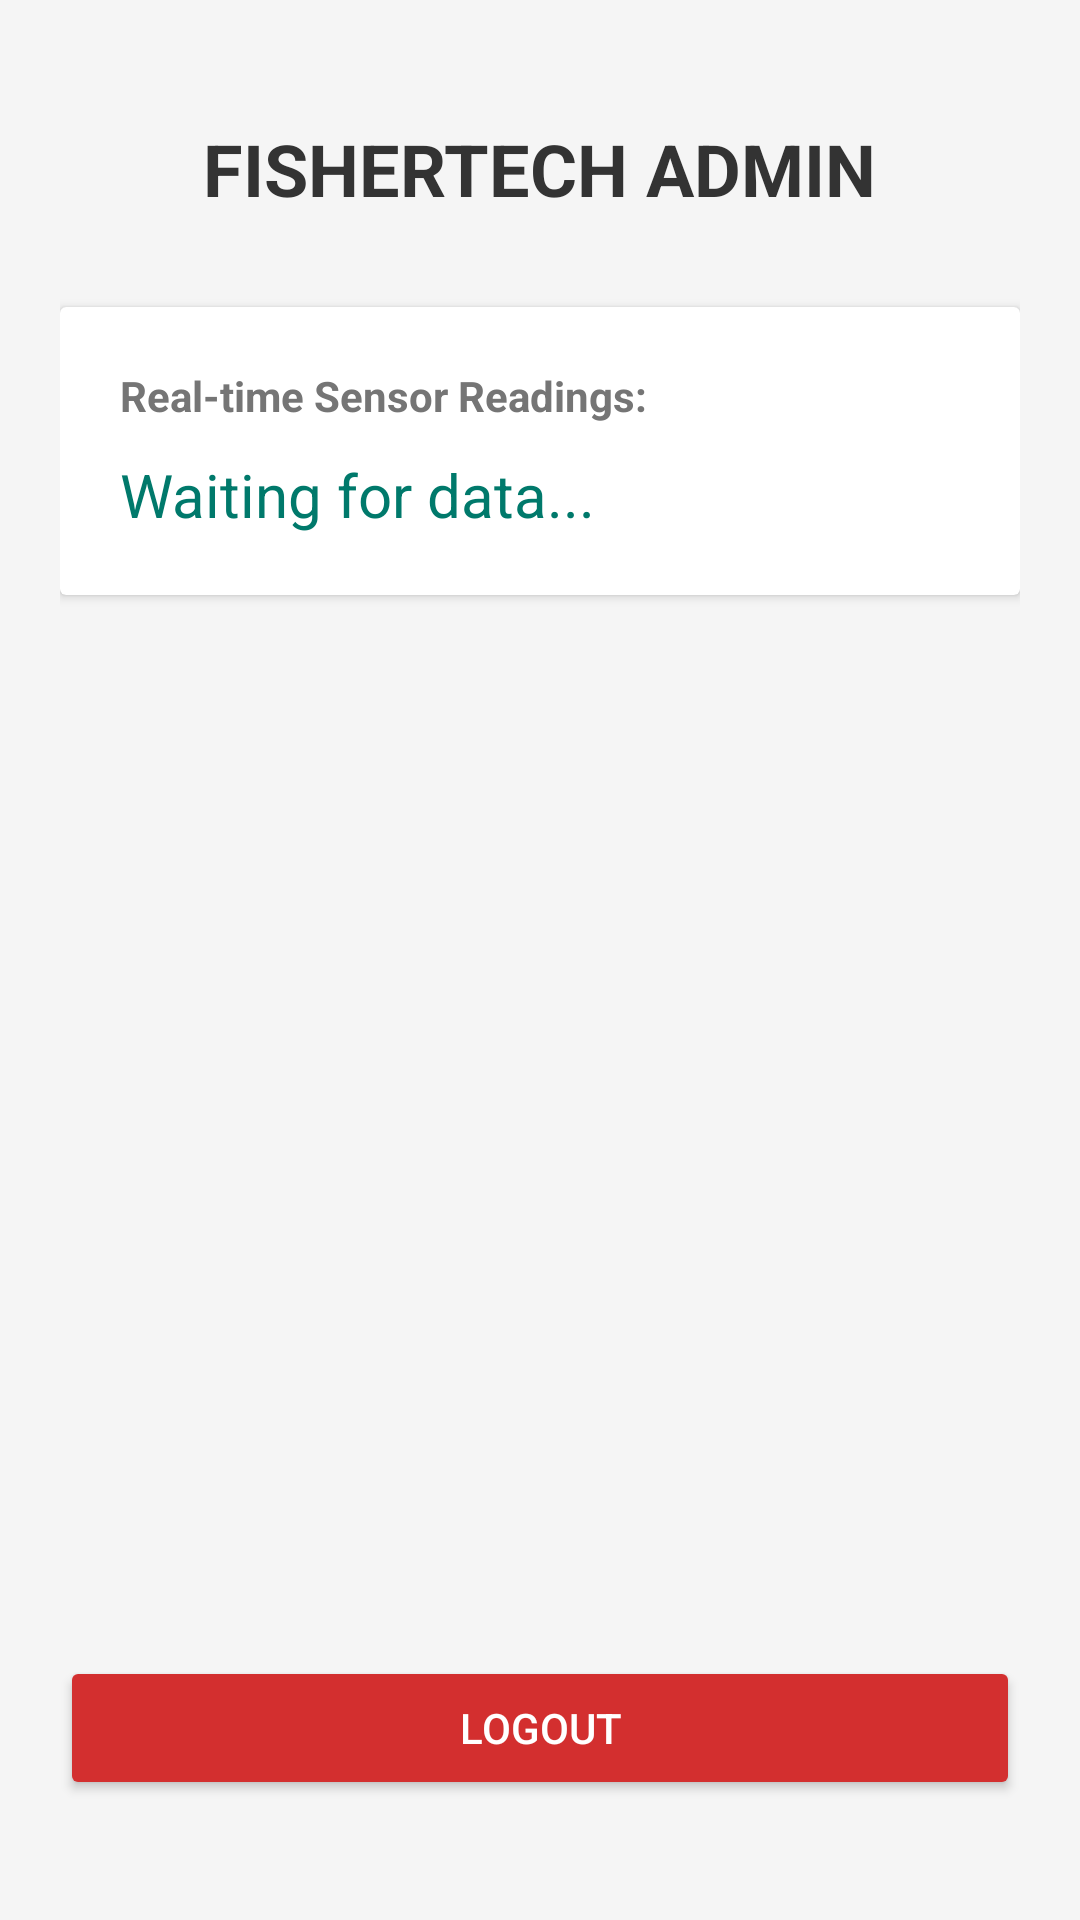

The Android layout XML behind this screen, and the referenced resources:
<!-- AndroidManifest.xml: application theme Theme.Fishertech -->
<!-- res/layout/activity_admin.xml -->
<?xml version="1.0" encoding="utf-8"?>
<LinearLayout xmlns:android="http://schemas.android.com/apk/res/android"
    android:layout_width="match_parent"
    android:layout_height="match_parent"
    android:orientation="vertical"
    android:padding="20dp"
    android:gravity="center_horizontal"
    android:background="#F5F5F5">

    <TextView
        android:layout_width="wrap_content"
        android:layout_height="wrap_content"
        android:text="FISHERTECH ADMIN"
        android:textSize="24sp"
        android:textStyle="bold"
        android:textColor="#333"
        android:layout_marginTop="20dp"
        android:layout_marginBottom="30dp"/>

    <androidx.cardview.widget.CardView
        android:layout_width="match_parent"
        android:layout_height="wrap_content"
        android:layout_marginBottom="20dp">

        <LinearLayout
            android:layout_width="match_parent"
            android:layout_height="wrap_content"
            android:orientation="vertical"
            android:padding="20dp">

            <TextView
                android:layout_width="wrap_content"
                android:layout_height="wrap_content"
                android:text="Real-time Sensor Readings:"
                android:textStyle="bold"
                android:textColor="#757575"/>

            <TextView
                android:id="@+id/tvSensorData"
                android:layout_width="match_parent"
                android:layout_height="wrap_content"
                android:text="Waiting for data..."
                android:textSize="20sp"
                android:textColor="#00796B"
                android:layout_marginTop="10dp"
                android:lineSpacingExtra="5dp"/>
        </LinearLayout>
    </androidx.cardview.widget.CardView>

    <View
        android:layout_width="match_parent"
        android:layout_height="0dp"
        android:layout_weight="1"/>

    <Button
        android:id="@+id/btnLogout"
        android:layout_width="match_parent"
        android:layout_height="wrap_content"
        android:text="Logout"
        android:backgroundTint="#D32F2F"
        android:textColor="#FFFFFF"
        android:layout_marginBottom="20dp"/>

</LinearLayout>
<!-- resources referenced by this layout -->
<resources>
  <style name="Theme.Fishertech" parent="Base.Theme.Fishertech" />
  <style name="Base.Theme.Fishertech" parent="Theme.Material3.DayNight.NoActionBar">
          
          <item name="colorPrimary">@color/my_light_primary</item>
          <item name="colorOnPrimary">@color/white</item>
          <item name="colorPrimaryContainer">@color/my_light_primary</item>
          <item name="colorOnPrimaryContainer">@color/white</item>
  
          
          <item name="android:windowBackground">@color/white</item>
  
          
          <item name="android:statusBarColor">@color/my_light_primary</item>
      </style>
  <color name="my_light_primary">#2196F3</color>
  <color name="white">#FFFFFFFF</color>
</resources>
